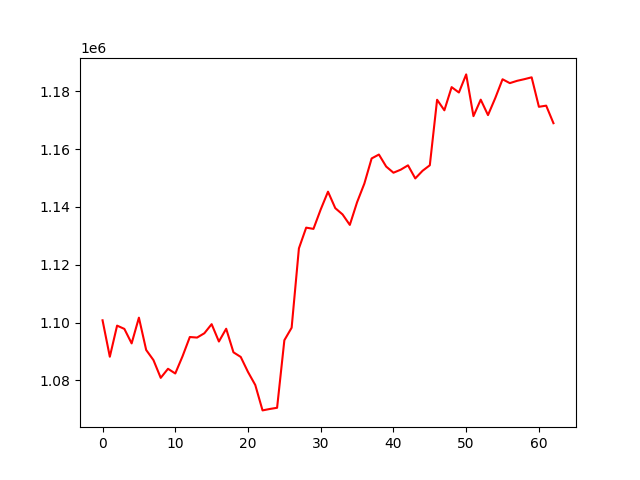

The table this chart was drawn from, first rows:
, 0
0, 1100775
1, 1088157
2, 1098930
3, 1097794
4, 1092774
5, 1101681
6, 1090497
7, 1086997
8, 1080844
9, 1083988
10, 1082359
11, 1088324
12, 1094980
13, 1094794
14, 1096285
15, 1099431
16, 1093423
17, 1097851
18, 1089689
19, 1088090
20, 1082880
21, 1078373
22, 1069581
23, 1070077
24, 1070488
25, 1093874
26, 1098202
27, 1125666
28, 1132846
29, 1132418
30, 1139160
31, 1145296
32, 1139597
33, 1137428
34, 1133793
35, 1141659
36, 1148108
37, 1156803
38, 1158152
39, 1153993
40, 1151860
41, 1152912
42, 1154415
43, 1149887
44, 1152526
45, 1154443
46, 1177116
47, 1173464
48, 1181486
49, 1179625
50, 1185895
51, 1171444
52, 1177152
53, 1171804
54, 1177714
55, 1184208
56, 1182873
57, 1183669
58, 1184243
59, 1184882
... 3 more rows
